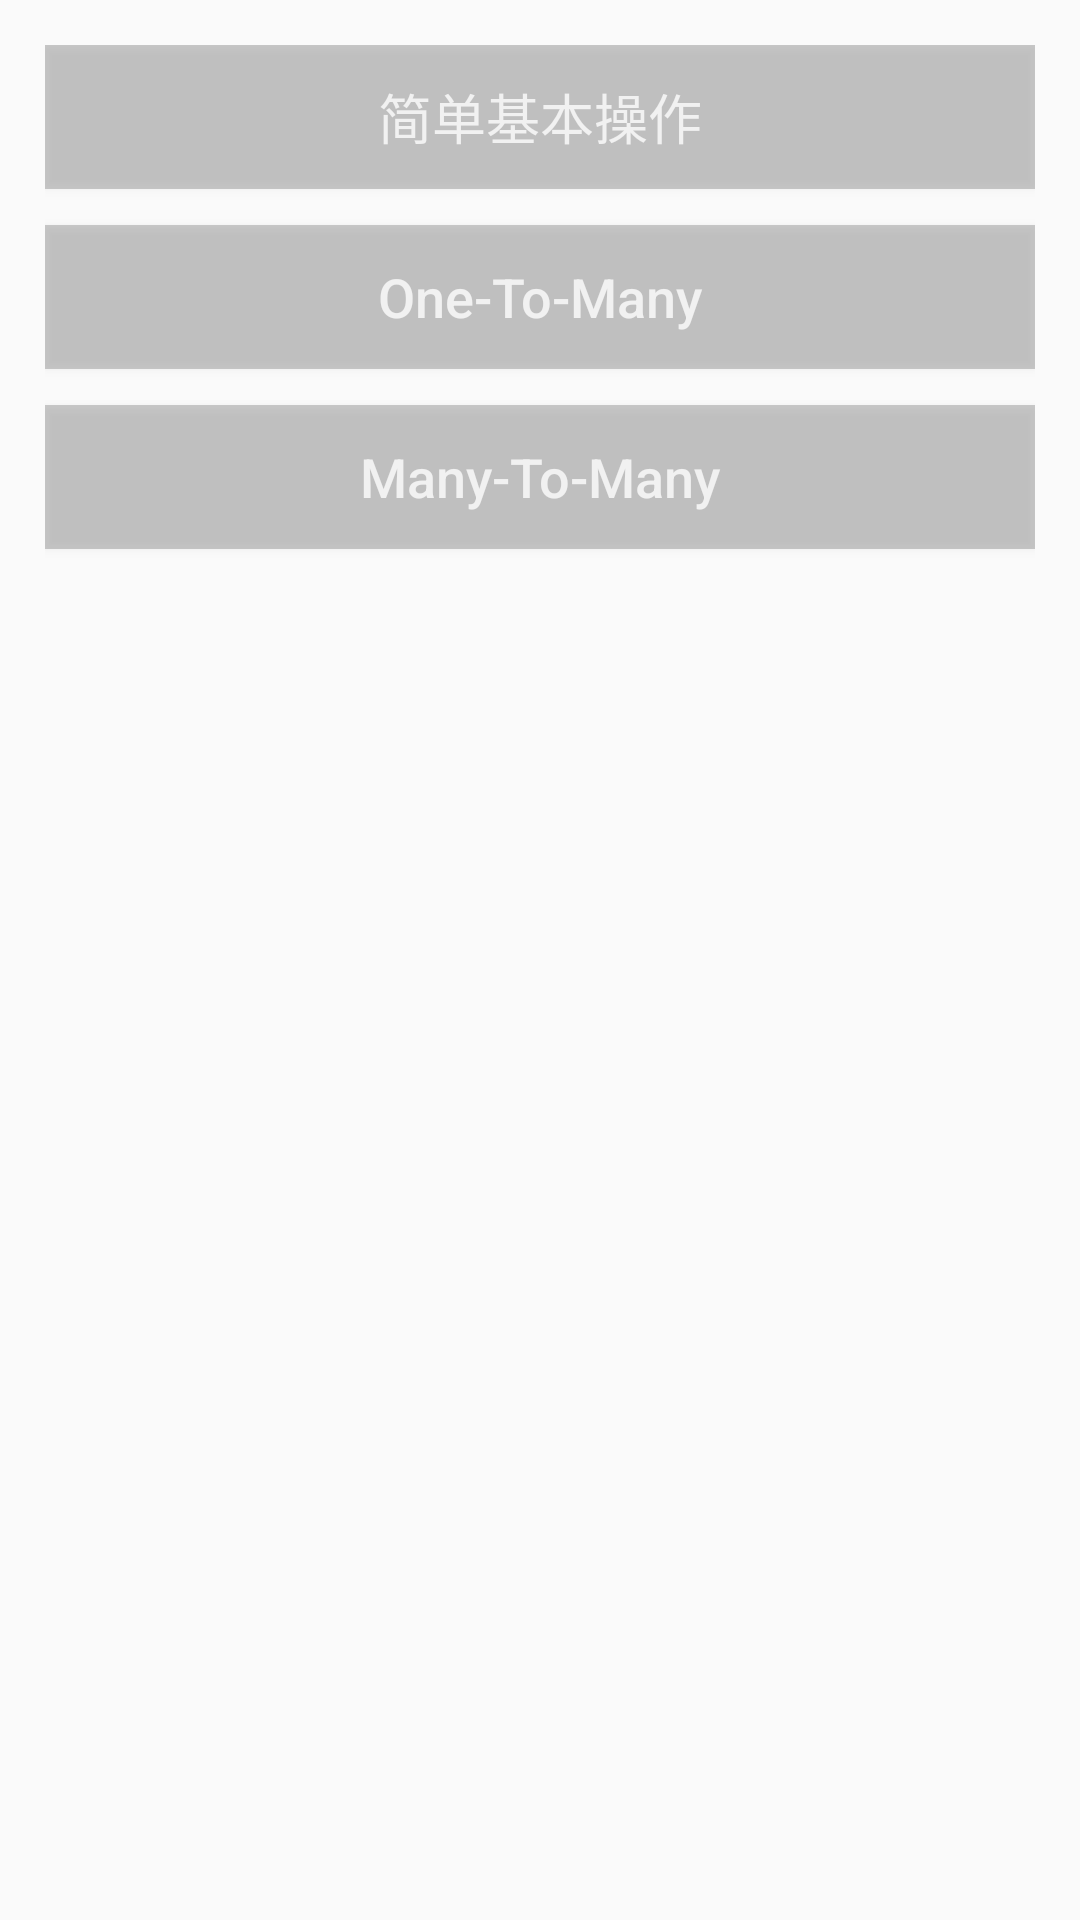

Android layout source for this screen:
<!-- AndroidManifest.xml: application theme AppTheme -->
<!-- res/layout/activity_main.xml -->
<?xml version="1.0" encoding="utf-8"?>
<LinearLayout
    xmlns:android="http://schemas.android.com/apk/res/android"
    xmlns:app="http://schemas.android.com/apk/res-auto"
    xmlns:tools="http://schemas.android.com/tools"
    android:layout_width="match_parent"
    android:layout_height="wrap_content"
    android:padding="15dp"
    android:orientation="vertical"
    tools:context=".MainActivity">

    <Button
        android:id="@+id/btn_1"
        android:layout_width="match_parent"
        android:layout_height="wrap_content"
        android:background="#333"
        android:alpha="0.24"
        android:textSize="18sp"
        android:layout_marginBottom="12dp"
        android:textColor="#ffffff"
        android:text="简单基本操作"/>

    <Button
        android:id="@+id/btn_2"
        android:layout_width="match_parent"
        android:layout_height="wrap_content"
        android:background="#333"
        android:alpha="0.24"
        android:textSize="18sp"
        android:layout_marginBottom="12dp"
        android:textColor="#ffffff"
        android:textAllCaps="false"
        android:text="One-To-Many"/>

    <Button
        android:id="@+id/btn_3"
        android:layout_width="match_parent"
        android:layout_height="wrap_content"
        android:background="#333"
        android:alpha="0.24"
        android:textSize="18sp"
        android:textColor="#ffffff"
        android:textAllCaps="false"
        android:text="Many-To-Many"/>

</LinearLayout>
<!-- resources referenced by this layout -->
<resources>
  <style name="AppTheme" parent="Theme.AppCompat.Light.DarkActionBar">
          
          <item name="colorPrimary">@color/colorPrimary</item>
          <item name="colorPrimaryDark">@color/colorPrimaryDark</item>
          <item name="colorAccent">@color/colorAccent</item>
      </style>
  <!-- not gathered from this repository: default colours our renderer supplied (Android Studio template values) -->
  <color name="colorPrimary">#FF6200EE</color>
  <color name="colorPrimaryDark">#FF3700B3</color>
  <color name="colorAccent">#FF03DAC5</color>
</resources>
